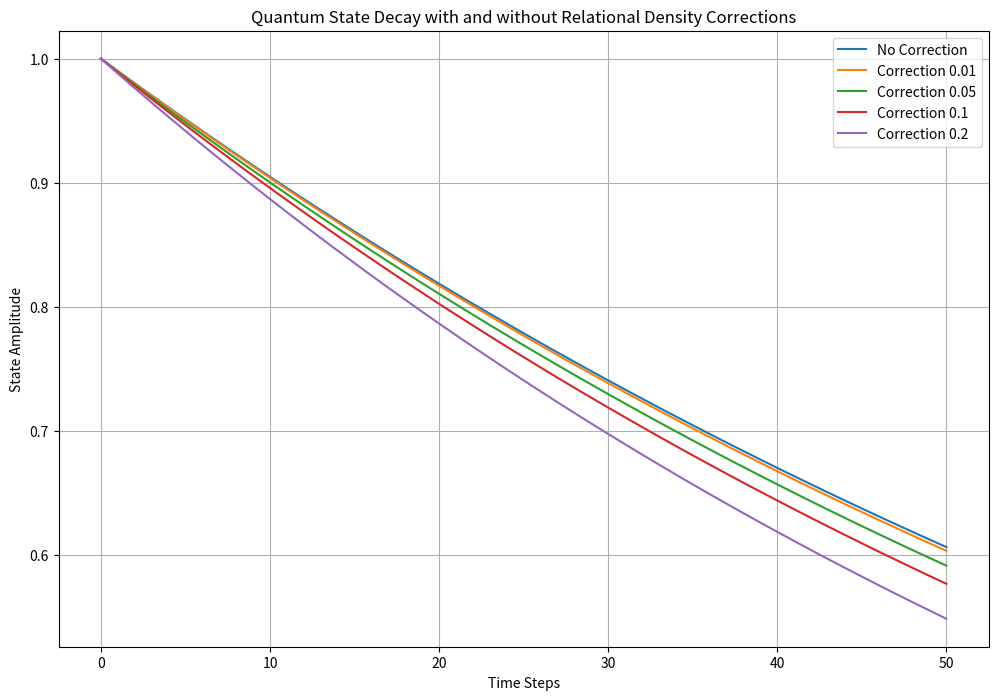

The script that saved this image:

import numpy as np
import matplotlib.pyplot as plt

# Function to simulate quantum state decay with no corrections and various relational density corrections
def simulate_multiple_state_decays(initial_state, time_steps, correction_values):
    decays = {}
    
    # Simulate for no correction (baseline)
    baseline_decay = [initial_state]
    decay_rate = 1 / 100  # Baseline coherence time for a trapped ion system
    for t in range(time_steps):
        baseline_decay.append(baseline_decay[-1] * np.exp(-decay_rate))
    decays["No Correction"] = np.array(baseline_decay)
    
    # Simulate for each correction value
    for correction in correction_values:
        decay = [initial_state]
        decay_rate = 1 / (100 / (1 + correction))
        for t in range(time_steps):
            decay.append(decay[-1] * np.exp(-decay_rate))
        decays[f"Correction {correction}"] = np.array(decay)
    
    return decays

# Parameters for the simulation
initial_state_amplitude = 1.0
correction_values = [0.01, 0.05, 0.1, 0.2]
time_steps = 50

# Simulate the decay for each correction value
state_decays = simulate_multiple_state_decays(initial_state_amplitude, time_steps, correction_values)

# Plot the state decays
plt.figure(figsize=(12, 8))

for label, decay in state_decays.items():
    plt.plot(decay, label=label)

# Finalize the plot
plt.title("Quantum State Decay with and without Relational Density Corrections")
plt.xlabel("Time Steps")
plt.ylabel("State Amplitude")
plt.legend()
plt.grid(True)
plt.show()
